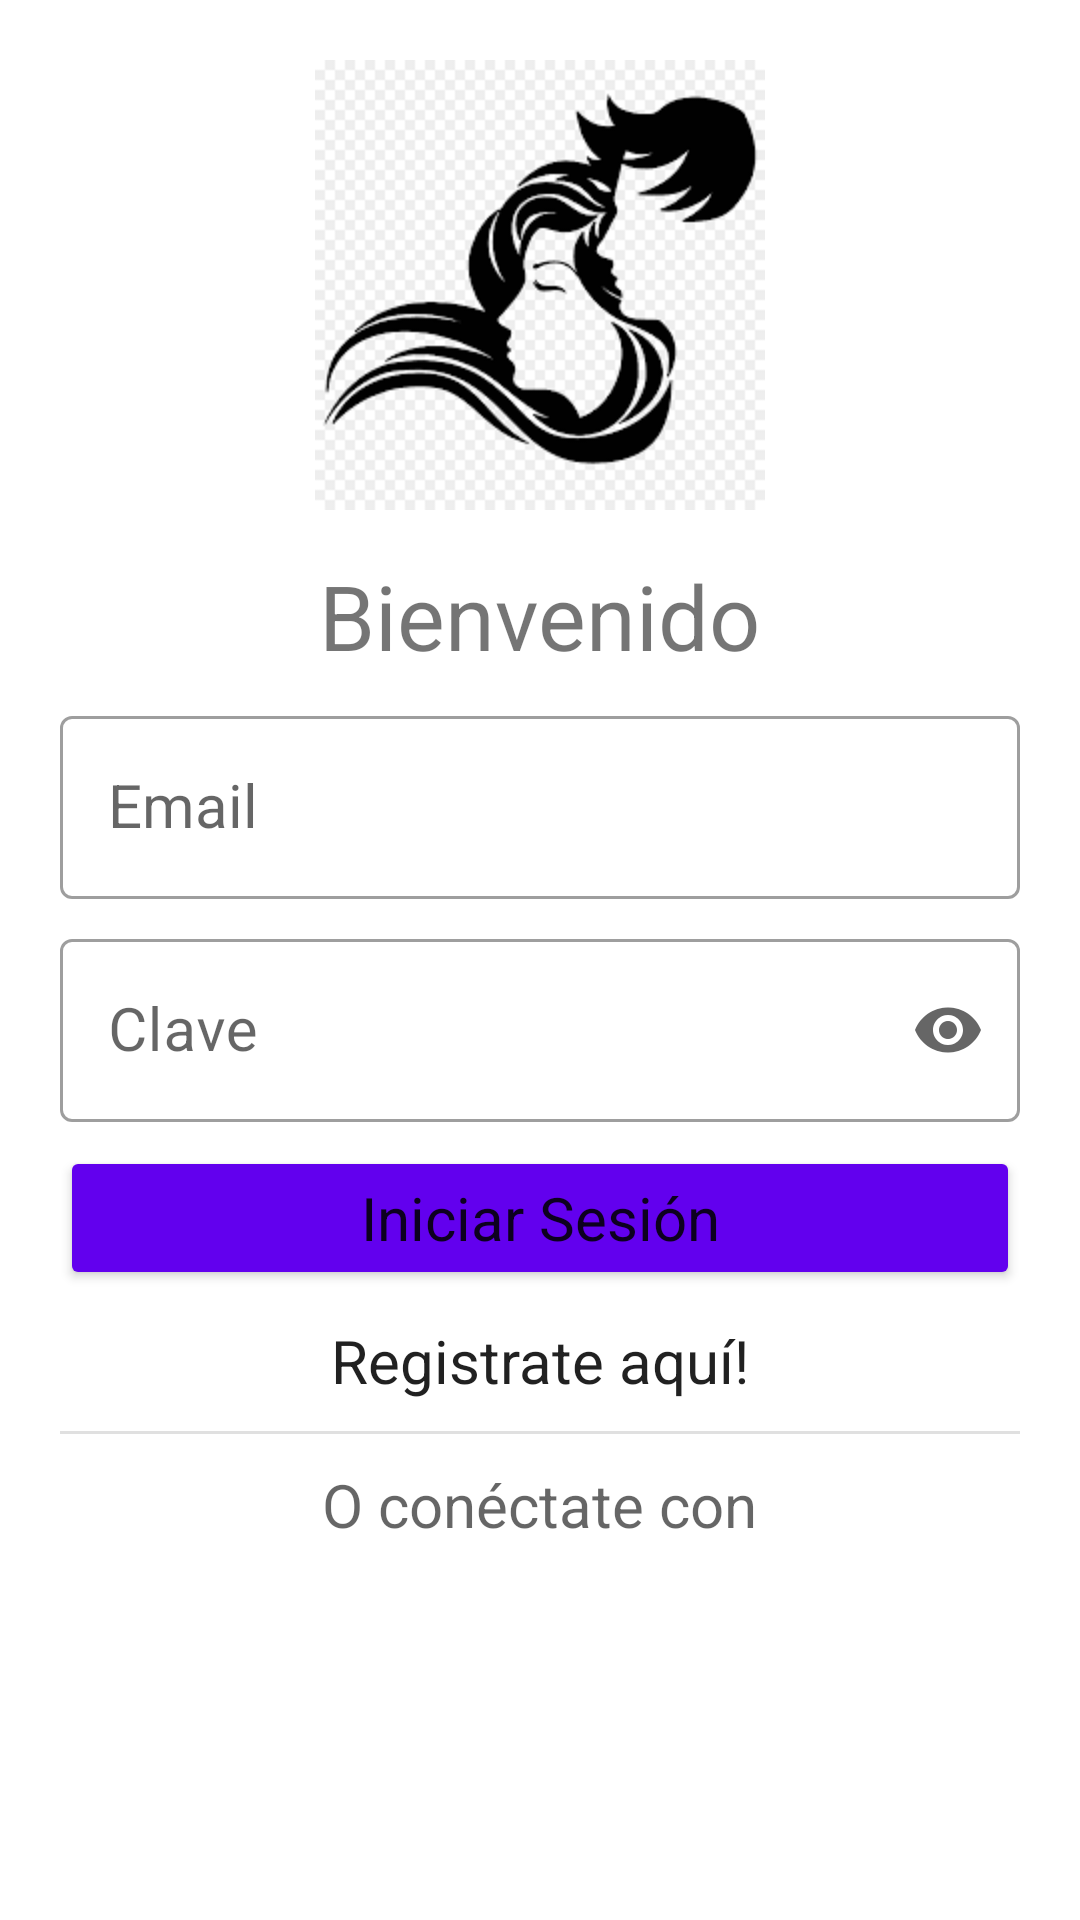

This screen was rendered from an Android layout file. Write that file and the resources it references.
<!-- AndroidManifest.xml: application theme AppTheme -->
<!-- res/layout/activity_main.xml -->
<?xml version="1.0" encoding="utf-8"?>
<androidx.constraintlayout.widget.ConstraintLayout
    xmlns:android="http://schemas.android.com/apk/res/android"
    xmlns:tools="http://schemas.android.com/tools"
    xmlns:app="http://schemas.android.com/apk/res-auto"
    android:layout_width="match_parent"
    android:layout_height="match_parent"
    tools:context=".presentation.ui.login.MainActivity"
    android:backgroundTint="@color/colorPrimary">

    <ScrollView
        android:layout_width="match_parent"
        android:layout_height="match_parent">

        <LinearLayout
            android:layout_width="match_parent"
            android:layout_height="wrap_content"
            android:padding="20dp"
            android:orientation="vertical">

            <ImageView
                android:layout_width="150dp"
                android:layout_height="150dp"
                android:layout_gravity="center"
                android:src="@mipmap/logotype"
                android:id="@+id/imageView"
                android:contentDescription="@string/content_description_logo"/>

            <TextView
                android:text="@string/title_login_ui"
                android:layout_width="wrap_content"
                android:layout_height="wrap_content"
                android:layout_gravity="center"
                android:layout_marginTop="15dp"
                android:textSize="30sp"
                android:textColor="@color/colorPrimaryText"
                android:id="@+id/textView2"/>

            <com.google.android.material.textfield.TextInputLayout
                android:id="@+id/textInputEmail"
                android:layout_width="match_parent"
                android:layout_height="wrap_content"
                android:layout_marginTop="8dp"
                app:endIconMode="custom"
                app:endIconDrawable="@drawable/ic_person_black"
                app:endIconContentDescription="@string/custom_content_desc"
                style="@style/Widget.MaterialComponents.TextInputLayout.OutlinedBox">

                <com.google.android.material.textfield.TextInputEditText
                        android:id="@+id/editTextEmail"
                        android:layout_width="match_parent"
                        android:layout_height="wrap_content"
                        android:ems="10"
                        android:hint="@string/email"
                        android:inputType="textPersonName"
                        android:textAppearance="@style/TextAppearance.AppCompat.Large"
                        android:textSize="20sp" />

            </com.google.android.material.textfield.TextInputLayout>

            <com.google.android.material.textfield.TextInputLayout
                android:id="@+id/textInputPassword"
                android:layout_width="match_parent"
                android:layout_height="wrap_content"
                android:layout_marginTop="8dp"
                style="@style/Widget.MaterialComponents.TextInputLayout.OutlinedBox"
                app:endIconMode="password_toggle">

                <com.google.android.material.textfield.TextInputEditText
                    android:layout_width="match_parent"
                    android:layout_height="wrap_content"
                    android:inputType="textPassword"
                    android:hint="@string/password"
                    android:textSize="20sp"
                    android:ems="10"
                    android:id="@+id/editTextPassword"/>

            </com.google.android.material.textfield.TextInputLayout>

            <Button
                    android:id="@+id/buttonLogin"
                    android:layout_width="match_parent"
                    android:layout_height="wrap_content"
                    android:layout_marginTop="8dp"
                    android:backgroundTint="@color/colorPrimary"
                    android:text="@string/button_login_mgs"
                    android:textAppearance="@style/TextAppearance.AppCompat.Large"
                    android:textColor="@color/icons"
                    android:textSize="20sp" />

            

            <TextView
                android:text="@string/text_sign_up_here"
                android:layout_width="wrap_content"
                android:layout_height="wrap_content"
                android:id="@+id/textViewRegistry"
                android:layout_marginTop="10dp"
                android:layout_marginBottom="10dp"
                android:layout_gravity="center"
                    android:textAppearance="@style/TextAppearance.AppCompat.Large"
                android:textSize="20sp"/>
            <View
                android:id="@+id/divider"
                android:layout_width="match_parent"
                android:layout_height="1dp"
                android:background="?android:attr/listDivider"/>
            <TextView
                android:text="@string/text_connect_with"
                android:layout_width="wrap_content"
                android:layout_height="wrap_content"
                android:id="@+id/textViewOption"
                android:layout_marginTop="10dp"
                android:layout_gravity="center"
                    android:textAppearance="@style/TextAppearance.AppCompat.Medium"
                android:textSize="20sp"/>


        </LinearLayout>

    </ScrollView>


</androidx.constraintlayout.widget.ConstraintLayout>
<!-- resources referenced by this layout -->
<resources>
  <!-- mipmap logotype: png bitmap (mipmap-xxhdpi, 6649 bytes) -->
  <string name="button_login_mgs">Iniciar Sesión</string>
  <string name="content_description_logo">Logo</string>
  <string name="custom_content_desc">Usuario</string>
  <string name="email">Email</string>
  <string name="password">Clave</string>
  <string name="text_connect_with">O conéctate con</string>
  <string name="text_sign_up_here">Registrate aquí!</string>
  <string name="title_login_ui">Bienvenido</string>
  <style name="AppTheme" parent="Theme.MaterialComponents.Light.DarkActionBar">
          
          <item name="colorPrimary">@color/colorPrimary</item>
          <item name="colorPrimaryDark">@color/colorPrimaryDark</item>
          <item name="colorAccent">@color/colorAccent</item>
      </style>
  <!-- not gathered from this repository: default colours our renderer supplied (Android Studio template values) -->
  <color name="colorPrimary">#FF6200EE</color>
  <color name="colorPrimaryDark">#FF3700B3</color>
  <color name="colorAccent">#FF03DAC5</color>
</resources>
